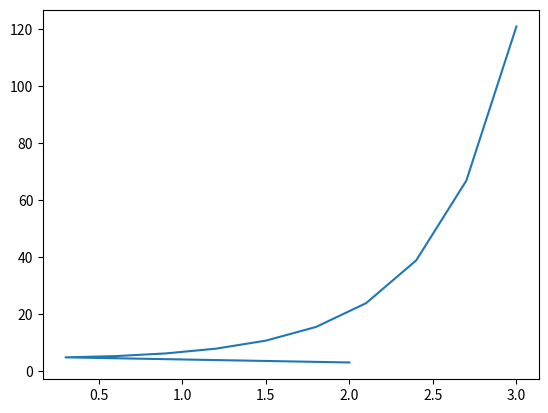

Reproduce this figure in Python.
######################################
#Below is code that is supposed to compute the Eulers method
#I have purposely introduced an error(s) into the code
#The Purpose of this code is to practice debugging some common errors
#I would like you to find the error and correct it
#Be sure to commit any corrections into your own personal folder

import math as m
import numpy as np
import matplotlib.pyplot as plt

#Euler's Method

def function(y,t):
	dy=y*t
	return dy

def euler(t0,y0,n,tfinal):
	dt=(tfinal-t0)/n
	y=np.array([])
	t=np.array([])
	y = np.append(y,y0)
	t = np.append(t,t0)
	for i in range (0,n):
		t = np.append(t,(i+1)*dt)
		y = np.append(y,y[i]+function(y[i],t[i])*dt)
	plt.plot(t,y)
	plt.show()
    #return plt.plot(t,y)


def main():
	euler(2,3,10,5)

if __name__ == '__main__':
	main()
